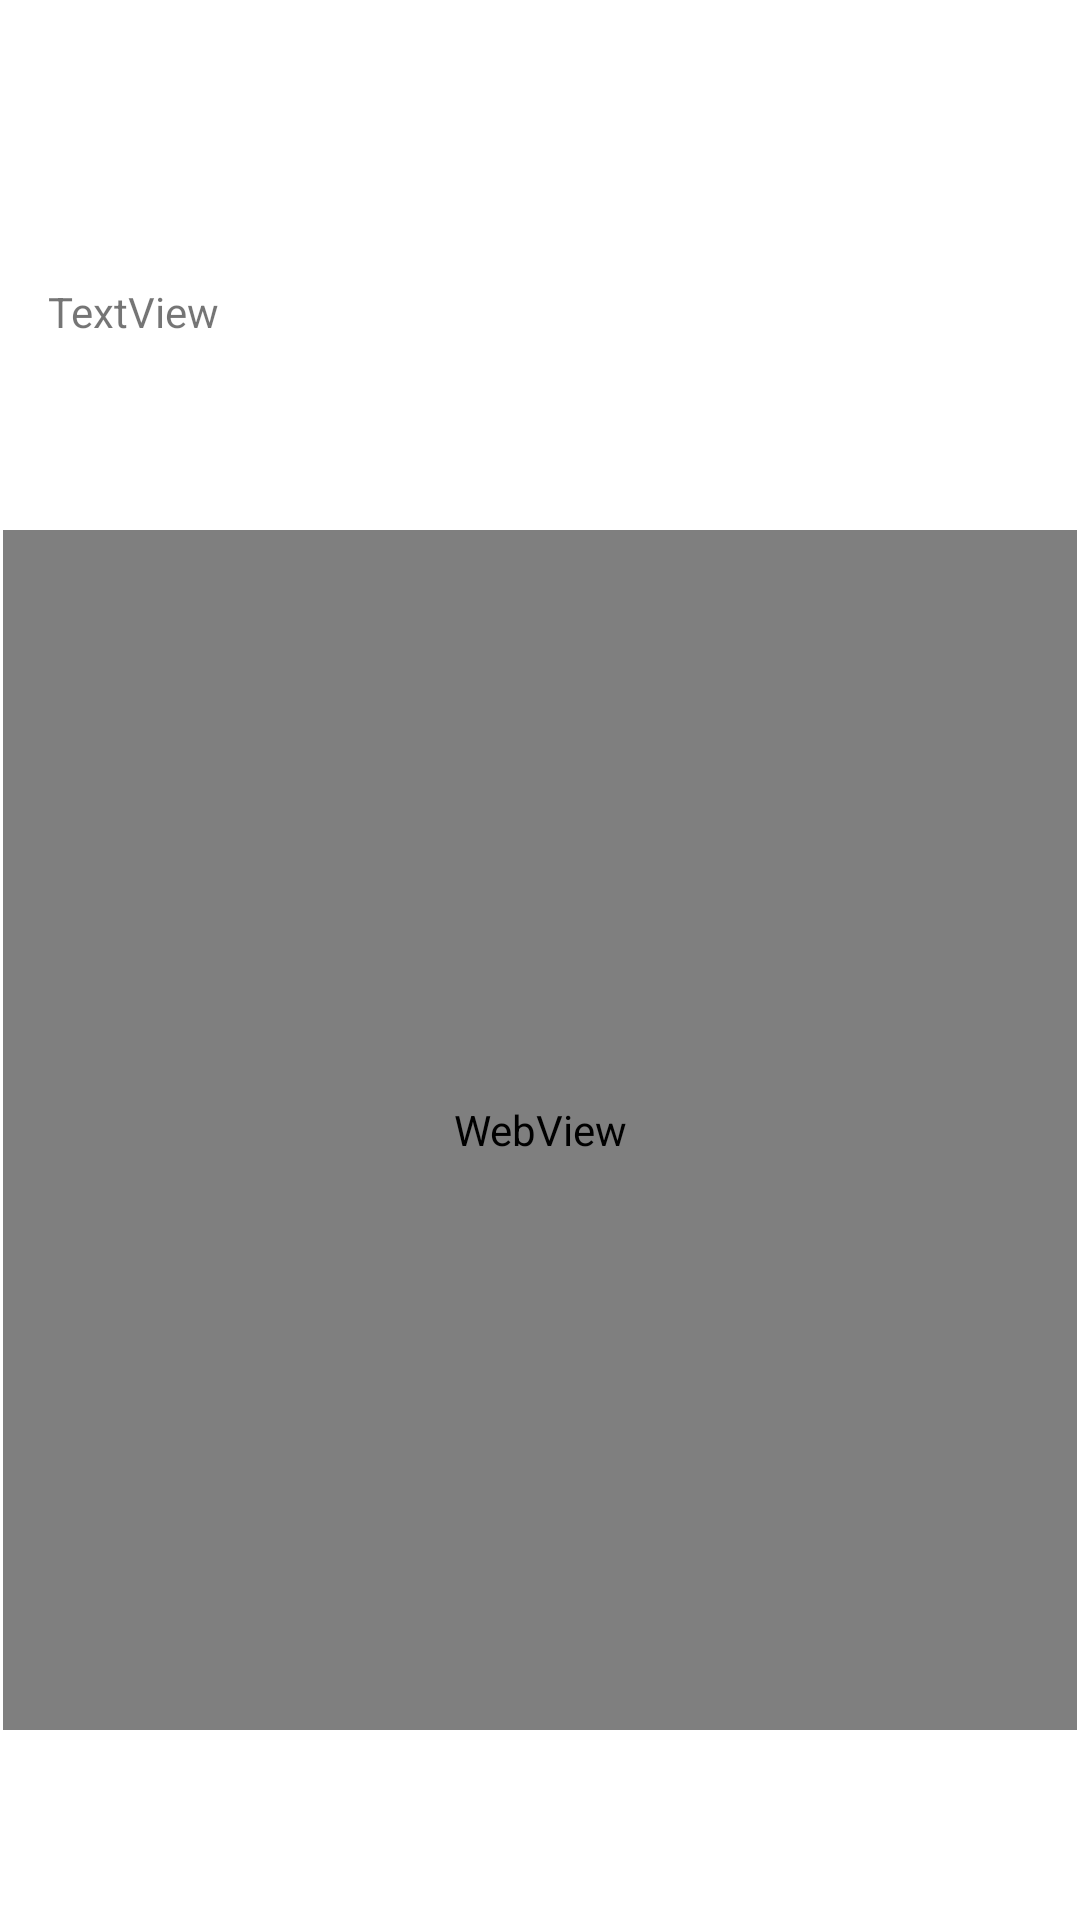

Write the Android layout XML for this screen, with the resource values it uses.
<!-- AndroidManifest.xml: application theme Theme.B2synchronous -->
<!-- res/layout/fragment_news_content.xml -->
<?xml version="1.0" encoding="utf-8"?>
<androidx.constraintlayout.widget.ConstraintLayout xmlns:android="http://schemas.android.com/apk/res/android"
    xmlns:app="http://schemas.android.com/apk/res-auto"
    xmlns:tools="http://schemas.android.com/tools"
    android:layout_width="match_parent"
    android:layout_height="match_parent">

    <TextView
        android:id="@+id/tvNewsContent"
        android:layout_width="wrap_content"
        android:layout_height="wrap_content"
        android:layout_marginStart="16dp"
        android:layout_marginTop="32dp"
        android:layout_marginBottom="1dp"
        android:text="TextView"
        app:layout_constraintBottom_toTopOf="@+id/webView"
        app:layout_constraintStart_toStartOf="parent"
        app:layout_constraintTop_toTopOf="parent" />

    <WebView
        android:id="@+id/webView"
        android:layout_width="match_parent"
        android:layout_height="400dp"
        android:layout_marginStart="1dp"
        android:layout_marginEnd="1dp"
        android:layout_marginBottom="1dp"
        app:layout_constraintBottom_toBottomOf="parent"
        app:layout_constraintEnd_toEndOf="parent"
        app:layout_constraintStart_toStartOf="parent"
        app:layout_constraintTop_toBottomOf="@+id/tvNewsContent" />
</androidx.constraintlayout.widget.ConstraintLayout>
<!-- resources referenced by this layout -->
<resources>
  <style name="Theme.B2synchronous" parent="Theme.MaterialComponents.DayNight.DarkActionBar">
          
          <item name="colorPrimary">@color/purple_500</item>
          <item name="colorPrimaryVariant">@color/purple_700</item>
          <item name="colorOnPrimary">@color/white</item>
          
          <item name="colorSecondary">@color/teal_200</item>
          <item name="colorSecondaryVariant">@color/teal_700</item>
          <item name="colorOnSecondary">@color/black</item>
          
          <item name="android:statusBarColor" tools:targetApi="l">?attr/colorPrimaryVariant</item>
          
      </style>
  <!-- not gathered from this repository: default colours our renderer supplied (Android Studio template values) -->
  <color name="purple_500">#FF6200EE</color>
  <color name="purple_700">#FF3700B3</color>
  <color name="teal_200">#FF03DAC5</color>
  <color name="teal_700">#FF018786</color>
  <color name="black">#FF000000</color>
  <color name="white">#FFFFFFFF</color>
</resources>
